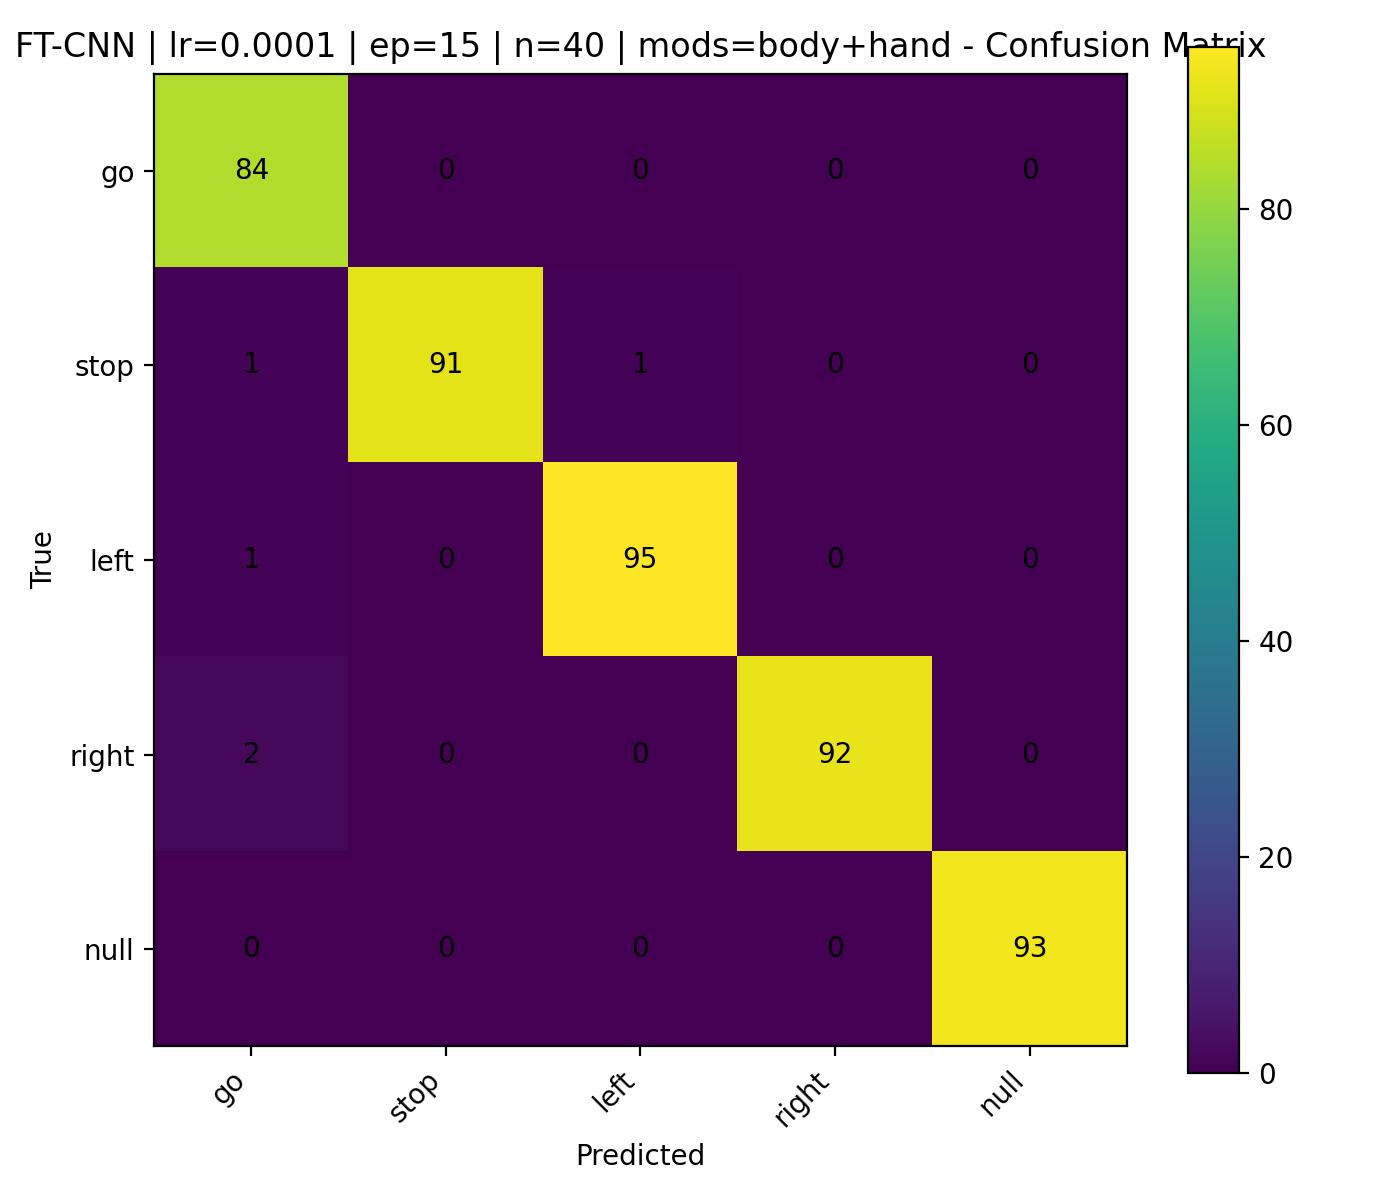

Values plotted in this chart, from the file beside it:
, go, stop, left, right, null
go, 84, 0, 0, 0, 0
stop, 1, 91, 1, 0, 0
left, 1, 0, 95, 0, 0
right, 2, 0, 0, 92, 0
null, 0, 0, 0, 0, 93
